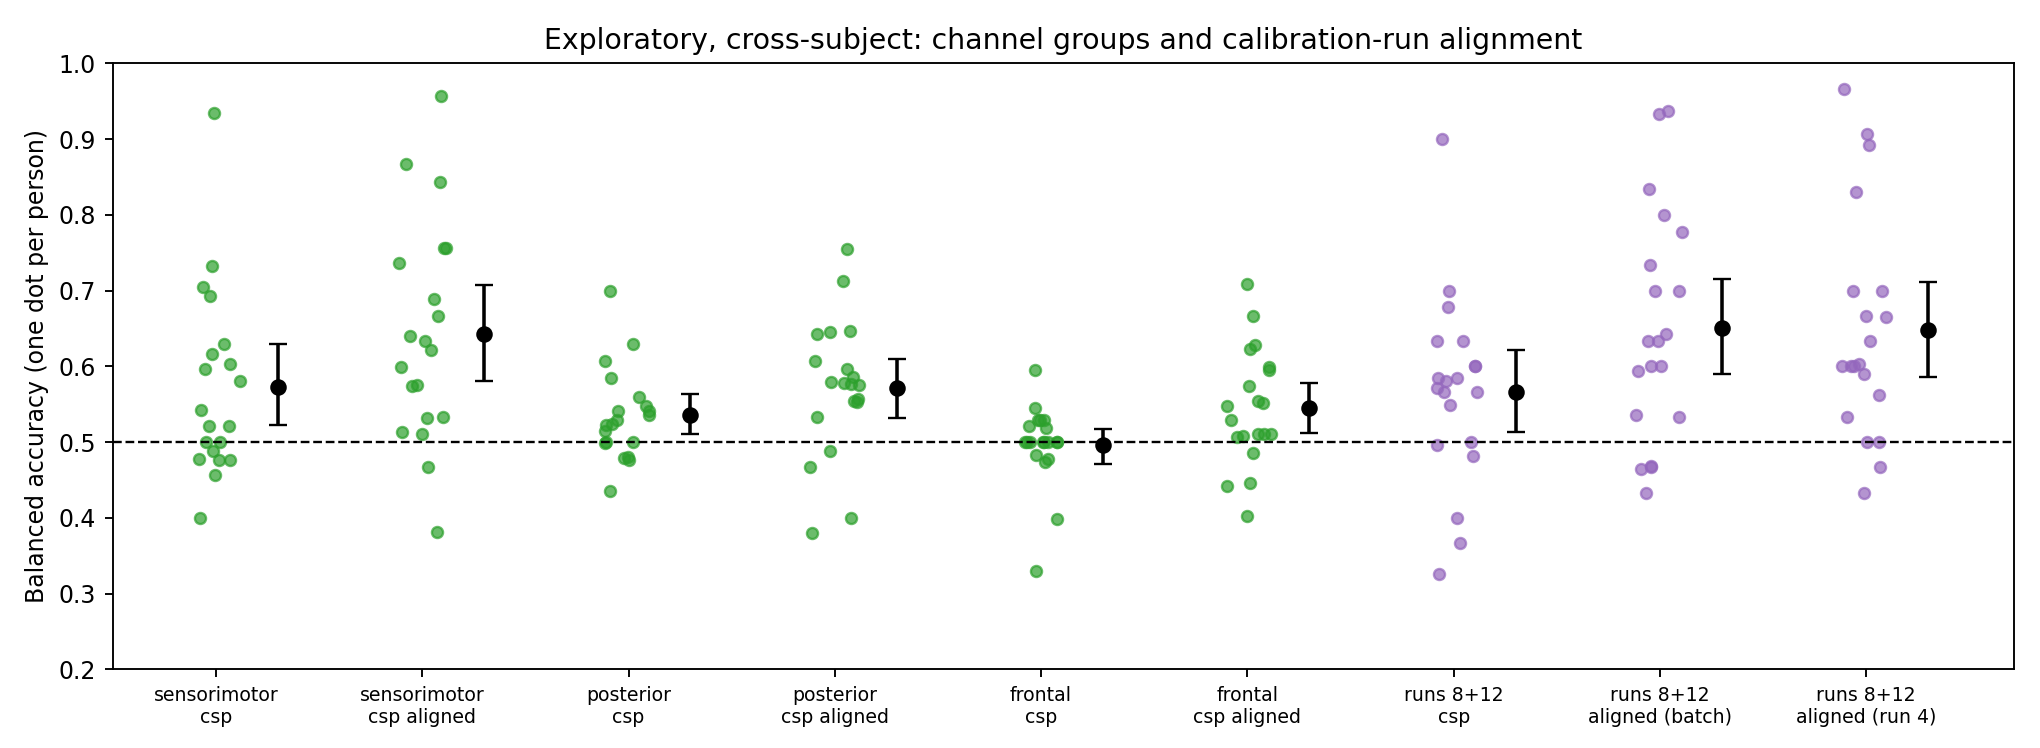

The file beside this chart, header and first rows:
analysis, model, subject, n_trials, n_correct, accuracy, balanced_accuracy, roc_auc
channels: sensorimotor, csp, 1, 45, 33, 0.7333, 0.7322, 0.7688
channels: sensorimotor, csp, 2, 45, 23, 0.5111, 0.5, 0.8103
channels: sensorimotor, csp, 3, 45, 18, 0.4, 0.4002, 0.3399
channels: sensorimotor, csp, 4, 45, 23, 0.5111, 0.5217, 0.7451
channels: sensorimotor, csp, 5, 45, 20, 0.4444, 0.4762, 0.4524
channels: sensorimotor, csp, 6, 45, 24, 0.5333, 0.5208, 0.5437
channels: sensorimotor, csp, 7, 45, 42, 0.9333, 0.9348, 0.998
channels: sensorimotor, csp, 8, 45, 24, 0.5333, 0.5425, 0.5514
channels: sensorimotor, csp, 9, 45, 21, 0.4667, 0.4881, 0.4782
channels: sensorimotor, csp, 10, 45, 27, 0.6, 0.5804, 0.6369
channels: sensorimotor, csp, 11, 45, 21, 0.4667, 0.4565, 0.4249
channels: sensorimotor, csp, 12, 45, 20, 0.4444, 0.4762, 0.6786
channels: sensorimotor, csp, 13, 45, 31, 0.6889, 0.6927, 0.7451
channels: sensorimotor, csp, 14, 45, 28, 0.6222, 0.6166, 0.583
channels: sensorimotor, csp, 15, 45, 32, 0.7111, 0.7045, 0.8538
channels: sensorimotor, csp, 16, 45, 27, 0.6, 0.5968, 0.664
channels: sensorimotor, csp, 17, 45, 23, 0.5111, 0.5, 0.5494
channels: sensorimotor, csp, 18, 45, 22, 0.4889, 0.4783, 0.3676
channels: sensorimotor, csp, 19, 45, 28, 0.6222, 0.6294, 0.8261
channels: sensorimotor, csp, 20, 45, 27, 0.6, 0.6038, 0.6502
channels: sensorimotor, csp_aligned, 1, 45, 34, 0.7556, 0.7569, 0.8834
channels: sensorimotor, csp_aligned, 2, 45, 33, 0.7333, 0.7372, 0.8992
channels: sensorimotor, csp_aligned, 3, 45, 21, 0.4667, 0.4674, 0.4071
channels: sensorimotor, csp_aligned, 4, 45, 34, 0.7556, 0.7559, 0.7648
channels: sensorimotor, csp_aligned, 5, 45, 17, 0.3778, 0.381, 0.3413
channels: sensorimotor, csp_aligned, 6, 45, 24, 0.5333, 0.5327, 0.5337
channels: sensorimotor, csp_aligned, 7, 45, 43, 0.9556, 0.9565, 0.996
channels: sensorimotor, csp_aligned, 8, 45, 30, 0.6667, 0.666, 0.7075
channels: sensorimotor, csp_aligned, 9, 45, 26, 0.5778, 0.5744, 0.4702
channels: sensorimotor, csp_aligned, 10, 45, 29, 0.6444, 0.6399, 0.748
channels: sensorimotor, csp_aligned, 11, 45, 23, 0.5111, 0.5128, 0.5217
channels: sensorimotor, csp_aligned, 12, 45, 28, 0.6222, 0.6339, 0.8155
channels: sensorimotor, csp_aligned, 13, 45, 39, 0.8667, 0.8666, 0.9407
channels: sensorimotor, csp_aligned, 14, 45, 28, 0.6222, 0.6215, 0.5929
channels: sensorimotor, csp_aligned, 15, 45, 38, 0.8444, 0.8439, 0.9348
channels: sensorimotor, csp_aligned, 16, 45, 27, 0.6, 0.5988, 0.6877
channels: sensorimotor, csp_aligned, 17, 45, 23, 0.5111, 0.5109, 0.5257
channels: sensorimotor, csp_aligned, 18, 45, 24, 0.5333, 0.5316, 0.4684
channels: sensorimotor, csp_aligned, 19, 45, 31, 0.6889, 0.6887, 0.8162
channels: sensorimotor, csp_aligned, 20, 45, 26, 0.5778, 0.5751, 0.6285
channels: posterior, csp, 1, 45, 20, 0.4444, 0.4358, 0.4684
channels: posterior, csp, 2, 45, 22, 0.4889, 0.4802, 0.5613
channels: posterior, csp, 3, 45, 22, 0.4889, 0.4792, 0.3498
channels: posterior, csp, 4, 45, 25, 0.5556, 0.5593, 0.5375
channels: posterior, csp, 5, 45, 24, 0.5333, 0.5149, 0.5734
channels: posterior, csp, 6, 45, 24, 0.5333, 0.5238, 0.5238
channels: posterior, csp, 7, 45, 28, 0.6222, 0.6294, 0.6047
channels: posterior, csp, 8, 45, 24, 0.5333, 0.5405, 0.5316
channels: posterior, csp, 9, 45, 23, 0.5111, 0.5298, 0.5456
channels: posterior, csp, 10, 45, 24, 0.5333, 0.5357, 0.6806
channels: posterior, csp, 11, 45, 21, 0.4667, 0.4763, 0.2668
channels: posterior, csp, 12, 45, 32, 0.7111, 0.6994, 0.7897
channels: posterior, csp, 13, 45, 24, 0.5333, 0.5227, 0.7253
channels: posterior, csp, 14, 45, 24, 0.5333, 0.5405, 0.7233
channels: posterior, csp, 15, 45, 27, 0.6, 0.6077, 0.587
channels: posterior, csp, 16, 45, 25, 0.5556, 0.5474, 0.5079
channels: posterior, csp, 17, 45, 26, 0.5778, 0.584, 0.5909
channels: posterior, csp, 18, 45, 22, 0.4889, 0.5, 0.5514
channels: posterior, csp, 19, 45, 22, 0.4889, 0.5, 0.666
channels: posterior, csp, 20, 45, 22, 0.4889, 0.499, 0.502
... 120 more rows
